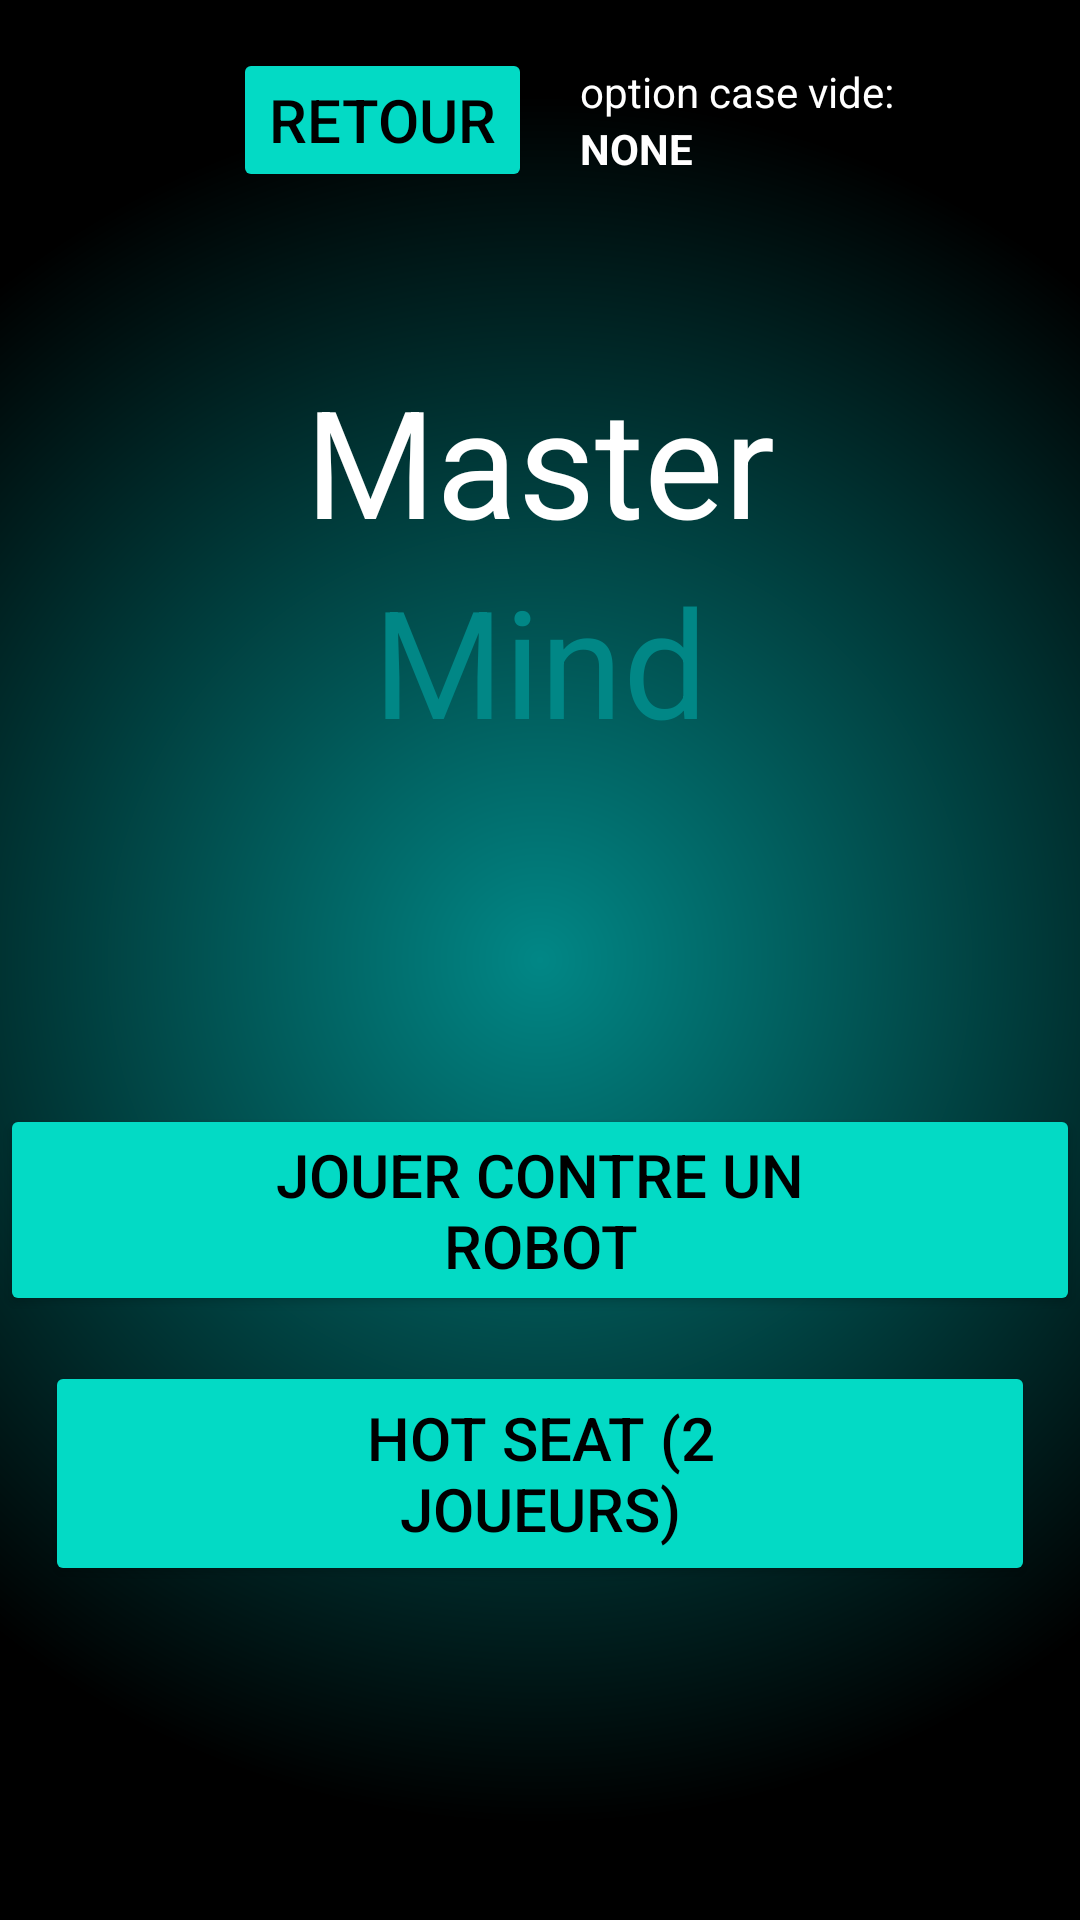

Layout XML and referenced resources for this Android screen:
<!-- AndroidManifest.xml: application theme Theme.Mastermind -->
<!-- res/layout/gamemode.xml -->
<?xml version="1.0" encoding="utf-8"?>
<LinearLayout xmlns:android="http://schemas.android.com/apk/res/android"
    xmlns:app="http://schemas.android.com/apk/res-auto"
    xmlns:tools="http://schemas.android.com/tools"
    android:layout_width="match_parent"
    android:layout_height="match_parent"
    android:orientation="vertical"
    tools:context=".MainActivity"
    android:background="@drawable/background">

    <LinearLayout
        android:layout_width="match_parent"
        android:layout_height="wrap_content"
        android:layout_gravity="start|top"
        android:gravity="center">

        <Button
            android:id="@+id/btn_retour2"
            android:layout_width="wrap_content"
            android:layout_height="wrap_content"
            android:layout_weight="0"
            android:layout_gravity="start|top"
            android:layout_margin="16dp"
            android:text="Retour"
            android:textSize="20sp"
            android:backgroundTint="@color/teal_200"
            android:textColor="@color/black"/>


        <LinearLayout
            android:layout_width="wrap_content"
            android:layout_height="wrap_content"
            android:orientation="vertical"

            >

        <TextView
            android:layout_width="wrap_content"
            android:layout_height="wrap_content"
            android:text="option case vide:"
            android:textColor="@color/white"
            />
            <TextView
                android:id="@+id/info_caseVide"
                android:layout_width="wrap_content"
                android:layout_height="wrap_content"
                android:text="NONE"
                android:textColor="@color/white"
                android:textStyle="bold"
                />
        </LinearLayout>

    </LinearLayout>


    <LinearLayout
        android:layout_width="match_parent"
        android:layout_height="0dp"
        android:layout_weight="3"
        android:orientation="vertical"
        android:layout_margin="0dp"
        android:gravity="top">

        <TextView
            android:paddingTop="40dp"
            android:layout_width="match_parent"
            android:layout_height="wrap_content"
            android:text="Master"
            android:textColor="@color/white"
            android:textAlignment="center"
            android:textSize="50dp" />

        <TextView
            android:layout_width="match_parent"
            android:layout_height="wrap_content"
            android:text="Mind"
            android:textSize="50dp"
            android:textColor="@color/teal_700"
            android:textAlignment="center"   />

    </LinearLayout>

    <LinearLayout
        android:layout_width="match_parent"
        android:layout_height="wrap_content"
        android:layout_weight="3"
        android:orientation="vertical"
        android:gravity="center"
        android:layout_margin="0dp">

        <Button
            android:id="@+id/btn_JRobot"
            android:layout_width="wrap_content"
            android:layout_height="wrap_content"
            android:backgroundTint="@color/teal_200"
            android:textColor="@color/black"
            android:paddingHorizontal="80dp"
            android:text="Jouer contre un robot"
            android:textSize="20dp" />

        <Button
            android:id="@+id/btn_JHotSeat"
            android:layout_margin="15dp"
            android:layout_width="wrap_content"
            android:layout_height="75dp"
            android:backgroundTint="@color/teal_200"
            android:textColor="@color/black"
            android:paddingHorizontal="70dp"
            android:text="Hot seat (2 joueurs)"
            android:textSize="20dp" />

    </LinearLayout>

</LinearLayout>
<!-- resources referenced by this layout -->
<resources>
  <color name="black">#FF000000</color>
  <color name="teal_200">#FF03DAC5</color>
  <color name="teal_700">#FF018786</color>
  <color name="white">#FFFFFFFF</color>
  <!-- drawable background (drawable) -->
  <shape xmlns:android="http://schemas.android.com/apk/res/android"
      android:shape="rectangle">
      <gradient
          android:centerX="50%"
          android:centerY="50%"
          android:startColor="@color/teal_700"
          android:gradientRadius="80%"
          android:endColor="@android:color/black"
          android:type="radial"/>
  </shape>
  <style name="Theme.Mastermind" parent="Theme.MaterialComponents.DayNight.DarkActionBar">
          
          <item name="colorPrimary">@color/purple_500</item>
          <item name="colorPrimaryVariant">@color/purple_700</item>
          <item name="colorOnPrimary">@color/white</item>
          
          <item name="colorSecondary">@color/teal_200</item>
          <item name="colorSecondaryVariant">@color/teal_700</item>
          <item name="colorOnSecondary">@color/black</item>
          
          <item name="android:statusBarColor" tools:targetApi="21">?attr/colorPrimaryVariant</item>
          
      </style>
  <color name="purple_500">#FF6200EE</color>
  <color name="purple_700">#FF3700B3</color>
</resources>
